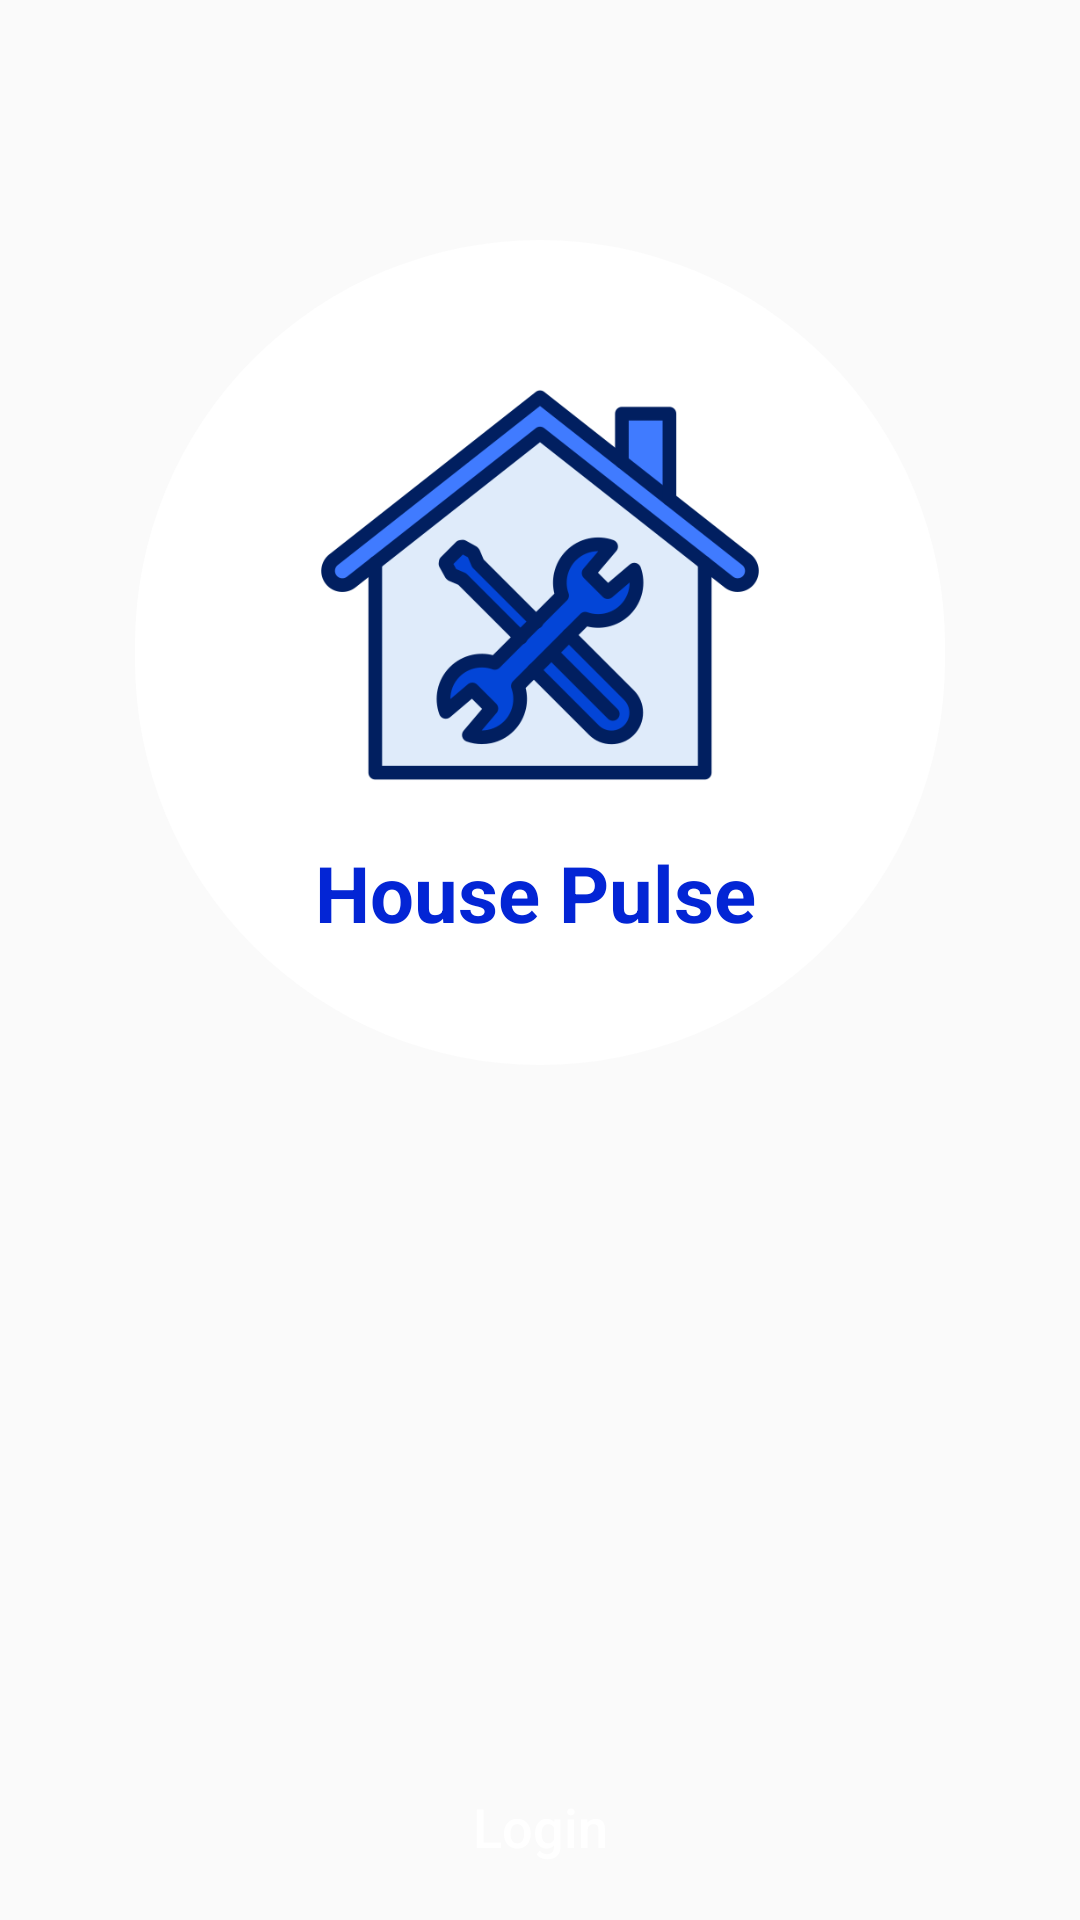

Reconstruct the res/layout file that produces this screen, plus the resources it refers to.
<!-- AndroidManifest.xml: application theme Theme.HousePulse -->
<!-- res/layout/activity_select_to_go.xml -->
<?xml version="1.0" encoding="utf-8"?>
<RelativeLayout xmlns:android="http://schemas.android.com/apk/res/android"
    xmlns:app="http://schemas.android.com/apk/res-auto"
    xmlns:tools="http://schemas.android.com/tools"
    android:id="@+id/main"
    android:layout_width="match_parent"
    android:layout_height="match_parent"
    tools:context=".SelectToGo">

    <LinearLayout
        android:id="@+id/logo_layout"
        android:layout_width="wrap_content"
        android:layout_height="wrap_content"
        android:background="@drawable/custom_logo_background"
        android:layout_centerHorizontal="true"
        android:orientation="vertical"
        android:paddingLeft="60dp"
        android:paddingRight="60dp"
        android:paddingTop="40dp"
        android:paddingBottom="40dp"
        android:layout_marginTop="80dp">

        <ImageView
            android:id="@+id/img_logo"
            android:layout_width="150dp"
            android:layout_height="150dp"
            android:src="@drawable/splash_logo" />
        <TextView
            android:layout_width="wrap_content"
            android:layout_height="wrap_content"
            android:layout_below="@id/img_logo"
            android:textColor="@color/secondary"
            android:text="@string/title"
            android:layout_centerHorizontal="true"
            android:textSize="26sp"
            android:textStyle="bold"
            android:layout_marginTop="10dp"/>

    </LinearLayout>

    <Button
        android:id="@+id/btn_go_login"
        android:layout_width="match_parent"
        android:layout_height="wrap_content"
        android:text="@string/login"
        android:background="@drawable/custom_ripple_effect"
        android:textColor="@color/white"
        android:layout_marginStart="30dp"
        android:layout_marginEnd="30dp"
        android:layout_marginTop="230dp"
        android:textAllCaps="false"
        android:layout_below="@id/logo_layout"
        android:textSize="18dp"/>
    <Button
        android:id="@+id/btn_signup"
        android:layout_width="match_parent"
        android:layout_height="wrap_content"
        android:text="@string/sign_up"
        android:textColor="@color/white"
        android:background="@drawable/custom_ripple_effect"
        android:layout_marginStart="30dp"
        android:layout_marginEnd="30dp"
        android:layout_marginTop="30dp"
        android:textAllCaps="false"
        android:layout_below="@id/btn_go_login"
        android:textSize="18dp"/>

</RelativeLayout>
<!-- resources referenced by this layout -->
<resources>
  <color name="secondary">#0325D5</color>
  <color name="white">#FFFFFFFF</color>
  <!-- drawable custom_logo_background (drawable) -->
  <?xml version="1.0" encoding="utf-8"?>
  <shape xmlns:android="http://schemas.android.com/apk/res/android"
      android:shape="rectangle">
      <solid
          android:color="@color/white"/>
      <corners
          android:radius="300dp"/>
  
  </shape>
  <!-- drawable splash_logo: png bitmap (drawable, 36049 bytes) -->
  <string name="login">Login</string>
  <string name="sign_up">SignUp</string>
  <string name="title">House Pulse</string>
  <style name="Theme.HousePulse" parent="Base.Theme.HousePulse" />
  <style name="Base.Theme.HousePulse" parent="Theme.AppCompat.Light.NoActionBar">
          <item name="colorPrimary">@color/blue</item>
          <item name="colorPrimaryVariant">@color/blue</item>
          <item name="android:statusBarColor">@color/blue</item>
      </style>
  <color name="blue">#407BFF</color>
</resources>
